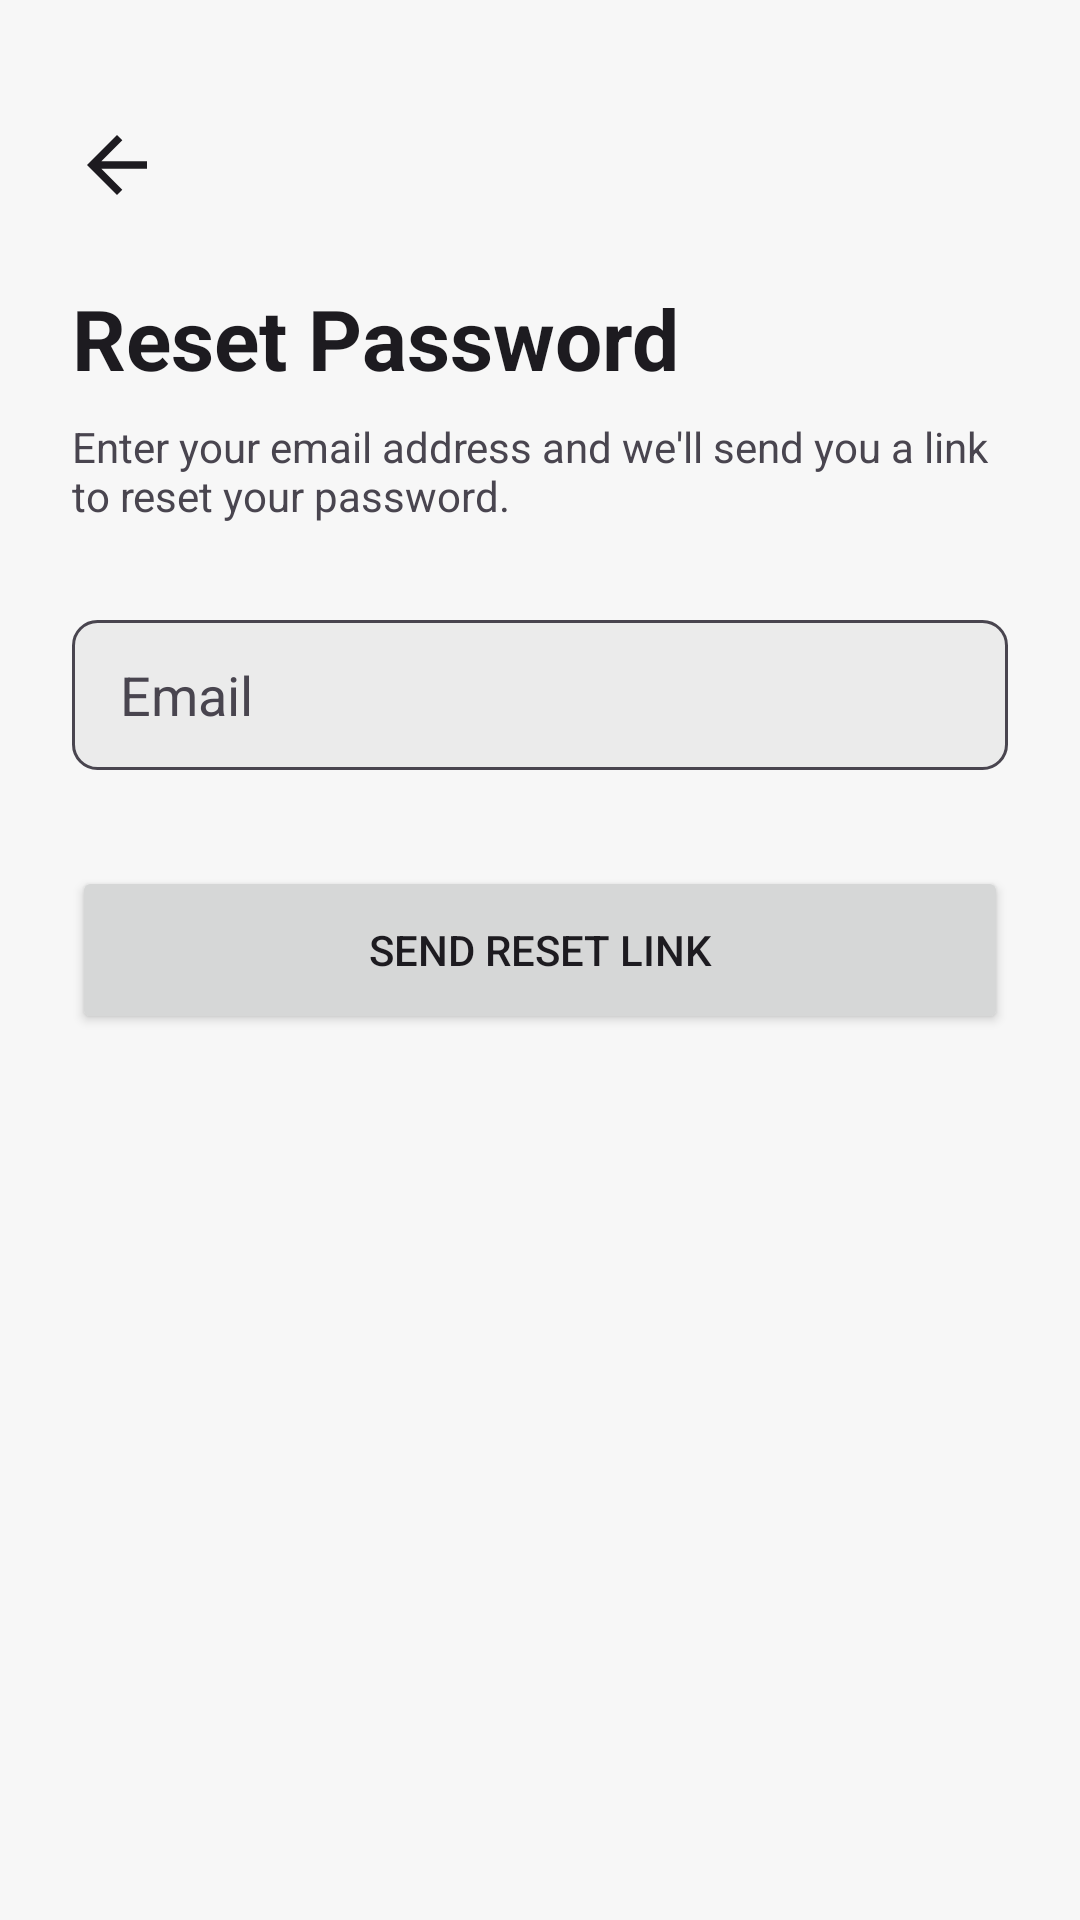

Write the Android layout XML for this screen, with the resource values it uses.
<!-- AndroidManifest.xml: application theme Theme.DoAnCuoiKyMobile -->
<!-- res/layout/fragment_forgot_password.xml -->
<?xml version="1.0" encoding="utf-8"?>
<androidx.constraintlayout.widget.ConstraintLayout xmlns:android="http://schemas.android.com/apk/res/android"
    xmlns:app="http://schemas.android.com/apk/res-auto"
    android:layout_width="match_parent"
    android:layout_height="match_parent"
    android:padding="24dp"
    android:background="?attr/colorSurface">

    <ImageView
        android:id="@+id/btnBack"
        android:layout_width="30dp"
        android:layout_height="30dp"
        android:src="@drawable/ic_arrow_back"
        app:tint="?attr/colorOnSurface"
        android:layout_marginTop="16dp"
        app:layout_constraintStart_toStartOf="parent"
        app:layout_constraintTop_toTopOf="parent"/>

    <TextView
        android:id="@+id/tvTitle"
        android:layout_width="wrap_content"
        android:layout_height="wrap_content"
        android:text="Reset Password"
        android:textColor="?attr/colorOnSurface"
        android:textSize="28sp"
        android:textStyle="bold"
        android:layout_marginTop="24dp"
        app:layout_constraintStart_toStartOf="parent"
        app:layout_constraintTop_toBottomOf="@id/btnBack" />

    <TextView
        android:id="@+id/tvDesc"
        android:layout_width="match_parent"
        android:layout_height="wrap_content"
        android:text="Enter your email address and we'll send you a link to reset your password."
        android:textColor="?android:attr/textColorSecondary"
        android:layout_marginTop="8dp"
        app:layout_constraintTop_toBottomOf="@id/tvTitle"/>

    <EditText
        android:id="@+id/etEmail"
        android:layout_width="match_parent"
        android:layout_height="50dp"
        android:layout_marginTop="32dp"
        android:background="@drawable/bg_input_field"
        android:hint="Email"
        android:paddingHorizontal="16dp"
        android:textColor="?attr/colorOnSurface"
        android:textColorHint="?android:attr/textColorSecondary"
        app:layout_constraintTop_toBottomOf="@id/tvDesc" />

    <Button
        android:id="@+id/btnSend"
        android:layout_width="match_parent"
        android:layout_height="56dp"
        android:layout_marginTop="32dp"
        android:text="Send Reset Link"
        app:layout_constraintTop_toBottomOf="@id/etEmail" />

</androidx.constraintlayout.widget.ConstraintLayout>
<!-- resources referenced by this layout -->
<resources>
  <!-- drawable bg_input_field (drawable) -->
  <?xml version="1.0" encoding="utf-8"?>
  <shape xmlns:android="http://schemas.android.com/apk/res/android">
      <solid android:color="#1A808080" /> <corners android:radius="8dp" />
      <stroke android:width="1dp" android:color="?android:attr/textColorSecondary"/>
  </shape>
  <!-- drawable ic_arrow_back (drawable) -->
  <vector xmlns:android="http://schemas.android.com/apk/res/android"
      android:width="24dp"
      android:height="24dp"
      android:viewportWidth="24.0"
      android:viewportHeight="24.0">
      <path
          android:fillColor="#000000"
          android:pathData="M20,11H7.83l5.59-5.59L12,4l-8,8l8,8l1.41-1.41L7.83,13H20V11z"/>
  </vector>
  <style name="Theme.DoAnCuoiKyMobile" parent="Base.Theme.DoAnCuoiKyMobile" />
  <style name="Base.Theme.DoAnCuoiKyMobile" parent="Theme.Material3.DayNight.NoActionBar">
          <item name="colorPrimary">@color/moss_ow</item>
  
          <item name="android:colorBackground">@color/lithium</item>
  
          <item name="colorSurface">@color/lithium</item>
  
          <item name="colorOnPrimary">@color/off_black</item>
  
          <item name="colorOnBackground">@color/off_black</item>
  
          <item name="colorSecondary">@color/owl_ow</item>
  
          <item name="colorError">@color/rose_ow</item>
  
          <item name="android:statusBarColor" tools:targetApi="l">?attr/colorSurface</item>
  
      </style>
  <color name="moss_ow">#FF006614</color>
  <color name="lithium">#FFF7F7F7</color>
  <color name="off_black">#FF1C1C1C</color>
  <color name="owl_ow">#FF595959</color>
  <color name="rose_ow">#FFB30000</color>
</resources>
